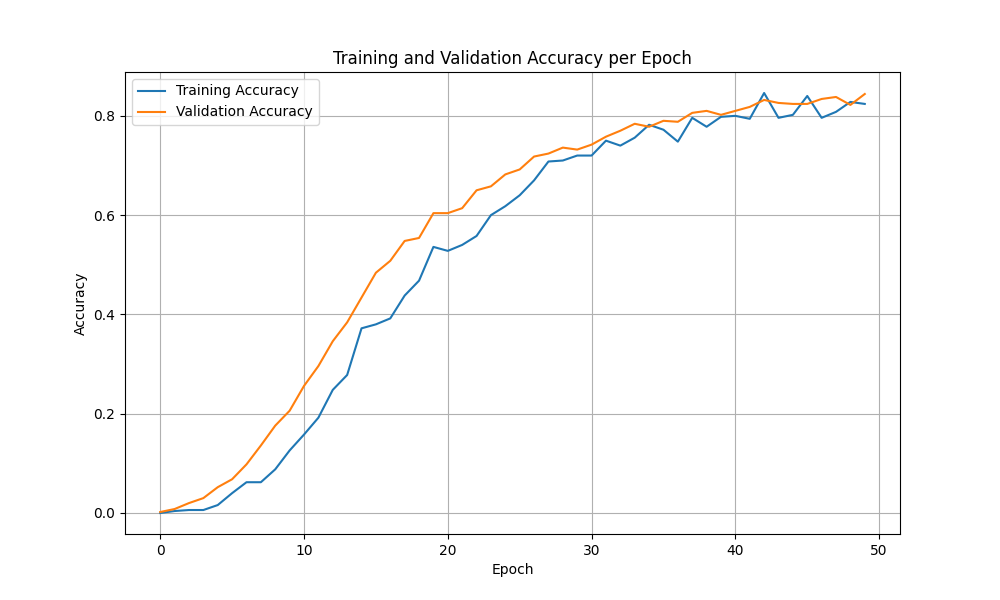

Data behind this chart, as committed beside it:
epoch, train_loss, train_acc, val_loss, val_acc
0, 6.244, 0.0, 6.2, 0.002
1, 6.222, 0.004, 6.15, 0.008
2, 6.144, 0.006, 6.103, 0.02
3, 6.088, 0.006, 6.054, 0.03
4, 6.053, 0.016, 6.001, 0.052
5, 5.987, 0.04, 5.959, 0.068
6, 5.937, 0.062, 5.907, 0.098
7, 5.902, 0.062, 5.857, 0.136
8, 5.859, 0.088, 5.817, 0.176
9, 5.807, 0.126, 5.77, 0.206
10, 5.767, 0.158, 5.73, 0.256
11, 5.709, 0.192, 5.689, 0.296
12, 5.665, 0.248, 5.648, 0.346
13, 5.613, 0.278, 5.596, 0.384
14, 5.56, 0.372, 5.553, 0.434
15, 5.52, 0.38, 5.508, 0.484
16, 5.496, 0.392, 5.461, 0.508
17, 5.44, 0.438, 5.424, 0.548
18, 5.399, 0.468, 5.388, 0.554
19, 5.337, 0.536, 5.326, 0.604
20, 5.299, 0.528, 5.301, 0.604
21, 5.272, 0.54, 5.248, 0.614
22, 5.236, 0.558, 5.186, 0.65
23, 5.187, 0.6, 5.187, 0.658
24, 5.12, 0.618, 5.132, 0.682
25, 5.08, 0.64, 5.072, 0.692
26, 5.044, 0.67, 5.033, 0.718
27, 4.995, 0.708, 4.998, 0.724
28, 4.956, 0.71, 4.96, 0.736
29, 4.915, 0.72, 4.913, 0.732
30, 4.866, 0.72, 4.863, 0.742
31, 4.832, 0.75, 4.816, 0.758
32, 4.779, 0.74, 4.777, 0.77
33, 4.729, 0.756, 4.719, 0.784
34, 4.693, 0.782, 4.695, 0.778
35, 4.635, 0.772, 4.659, 0.79
36, 4.599, 0.748, 4.62, 0.788
37, 4.55, 0.796, 4.539, 0.806
38, 4.51, 0.778, 4.517, 0.81
39, 4.471, 0.798, 4.485, 0.802
40, 4.435, 0.8, 4.446, 0.81
41, 4.394, 0.794, 4.414, 0.818
42, 4.336, 0.846, 4.32, 0.832
43, 4.322, 0.796, 4.287, 0.826
44, 4.284, 0.802, 4.263, 0.824
45, 4.213, 0.84, 4.245, 0.824
46, 4.168, 0.796, 4.189, 0.834
47, 4.129, 0.808, 4.125, 0.838
48, 4.08, 0.828, 4.114, 0.822
49, 4.034, 0.824, 4.012, 0.844
